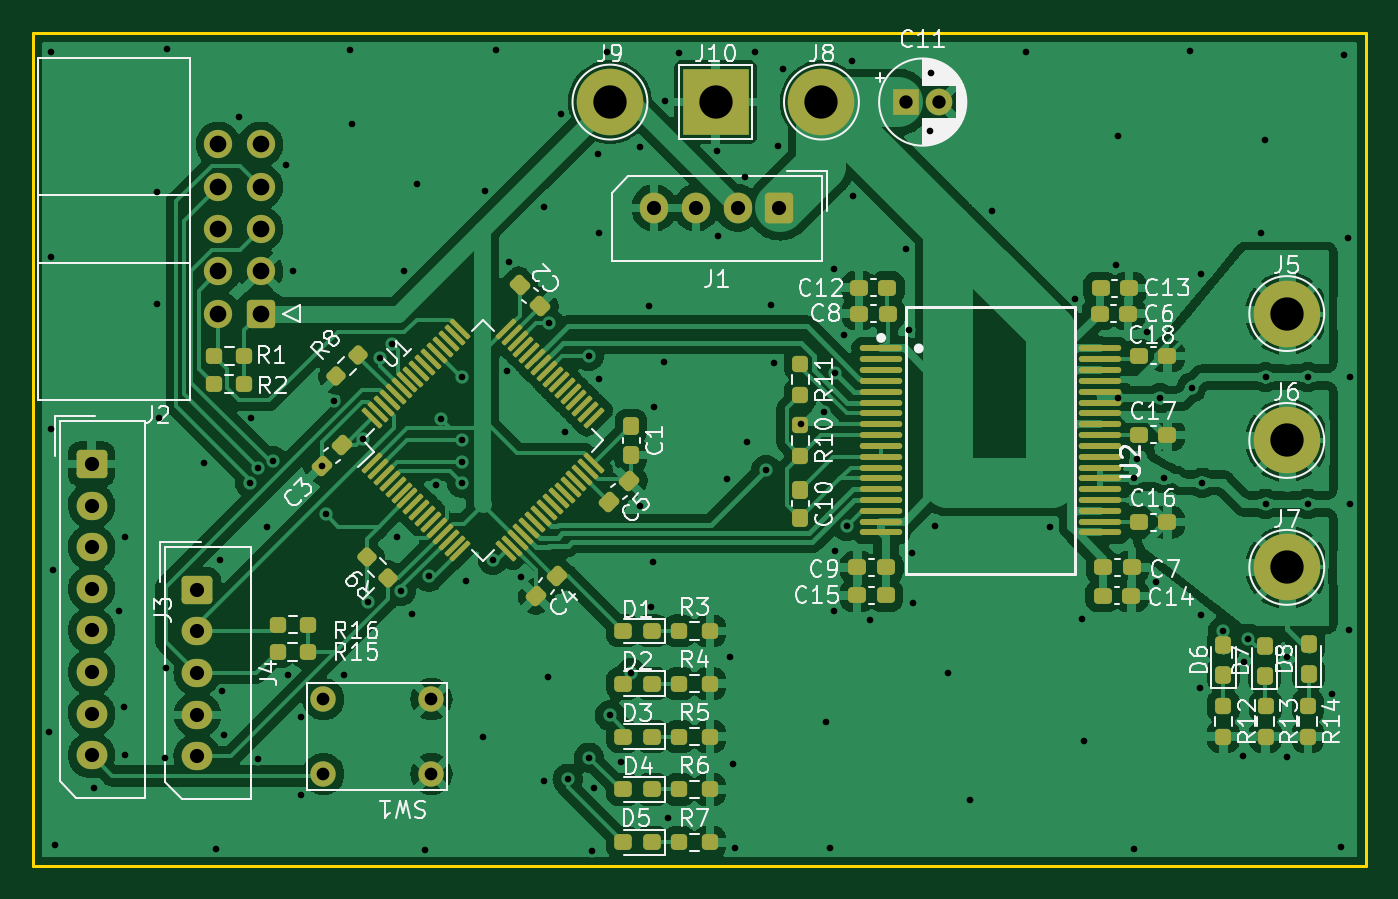
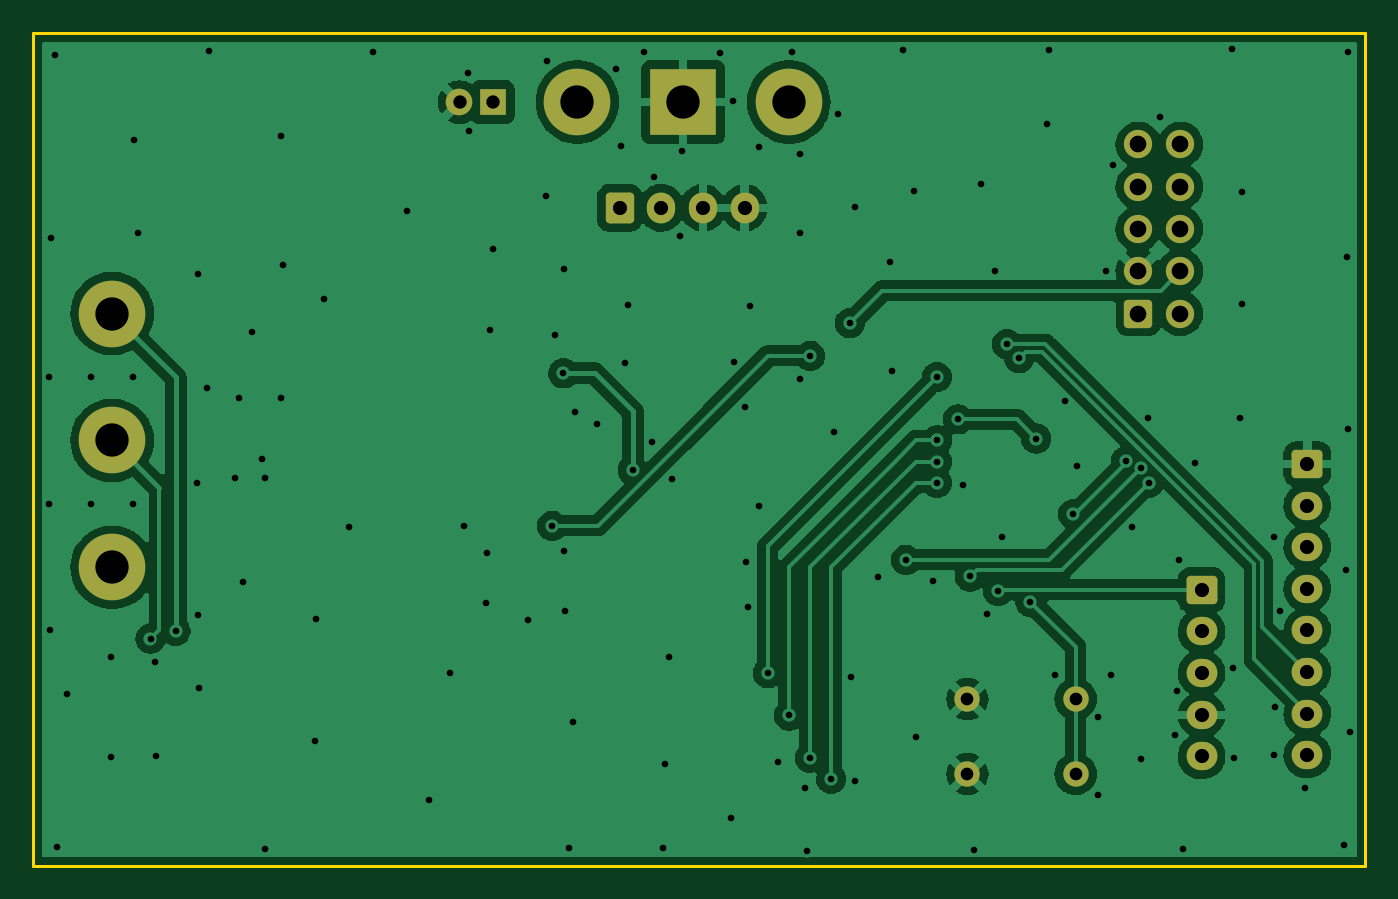
Circuit board: 11 layer files. Board 80.0 x 50.0 mm.
- bottom_copper: MD_DRV8332-B_Cu.gbr (134186 bytes)
- bottom_mask: MD_DRV8332-B_Mask.gbr (2640 bytes)
- paste: MD_DRV8332-B_Paste.gbr (493 bytes)
- bottom_silk: MD_DRV8332-B_Silkscreen.gbr (494 bytes)
- outline: MD_DRV8332-Edge_Cuts.gbr (737 bytes)
- top_copper: MD_DRV8332-F_Cu.gbr (303639 bytes)
- top_mask: MD_DRV8332-F_Mask.gbr (8880 bytes)
- paste: MD_DRV8332-F_Paste.gbr (7278 bytes)
- top_silk: MD_DRV8332-F_Silkscreen.gbr (56415 bytes)
- drill: MD_DRV8332-NPTH.drl (272 bytes)
- drill: MD_DRV8332-PTH.drl (3747 bytes)

=== bottom_copper: MD_DRV8332-B_Cu.gbr (134186 bytes, source omitted) ===
=== bottom_mask: MD_DRV8332-B_Mask.gbr (2640 bytes, source withheld) ===
=== paste: MD_DRV8332-B_Paste.gbr ===
G04 #@! TF.GenerationSoftware,KiCad,Pcbnew,(6.0.7)*
G04 #@! TF.CreationDate,2023-09-02T21:04:06+09:00*
G04 #@! TF.ProjectId,MD_DRV8332,4d445f44-5256-4383-9333-322e6b696361,rev?*
G04 #@! TF.SameCoordinates,Original*
G04 #@! TF.FileFunction,Paste,Bot*
G04 #@! TF.FilePolarity,Positive*
%FSLAX46Y46*%
G04 Gerber Fmt 4.6, Leading zero omitted, Abs format (unit mm)*
G04 Created by KiCad (PCBNEW (6.0.7)) date 2023-09-02 21:04:06*
%MOMM*%
%LPD*%
G01*
G04 APERTURE LIST*
G04 APERTURE END LIST*
M02*

=== bottom_silk: MD_DRV8332-B_Silkscreen.gbr ===
G04 #@! TF.GenerationSoftware,KiCad,Pcbnew,(6.0.7)*
G04 #@! TF.CreationDate,2023-09-02T21:04:06+09:00*
G04 #@! TF.ProjectId,MD_DRV8332,4d445f44-5256-4383-9333-322e6b696361,rev?*
G04 #@! TF.SameCoordinates,Original*
G04 #@! TF.FileFunction,Legend,Bot*
G04 #@! TF.FilePolarity,Positive*
%FSLAX46Y46*%
G04 Gerber Fmt 4.6, Leading zero omitted, Abs format (unit mm)*
G04 Created by KiCad (PCBNEW (6.0.7)) date 2023-09-02 21:04:06*
%MOMM*%
%LPD*%
G01*
G04 APERTURE LIST*
G04 APERTURE END LIST*
M02*

=== outline: MD_DRV8332-Edge_Cuts.gbr ===
G04 #@! TF.GenerationSoftware,KiCad,Pcbnew,(6.0.7)*
G04 #@! TF.CreationDate,2023-09-02T21:04:06+09:00*
G04 #@! TF.ProjectId,MD_DRV8332,4d445f44-5256-4383-9333-322e6b696361,rev?*
G04 #@! TF.SameCoordinates,Original*
G04 #@! TF.FileFunction,Profile,NP*
%FSLAX46Y46*%
G04 Gerber Fmt 4.6, Leading zero omitted, Abs format (unit mm)*
G04 Created by KiCad (PCBNEW (6.0.7)) date 2023-09-02 21:04:06*
%MOMM*%
%LPD*%
G01*
G04 APERTURE LIST*
G04 #@! TA.AperFunction,Profile*
%ADD10C,0.200000*%
G04 #@! TD*
G04 APERTURE END LIST*
D10*
X100000000Y-100000000D02*
X180000000Y-100000000D01*
X180000000Y-100000000D02*
X180000000Y-150000000D01*
X180000000Y-150000000D02*
X100000000Y-150000000D01*
X100000000Y-150000000D02*
X100000000Y-100000000D01*
M02*

=== top_copper: MD_DRV8332-F_Cu.gbr (303639 bytes, source omitted) ===
=== top_mask: MD_DRV8332-F_Mask.gbr (8880 bytes, source omitted) ===
=== paste: MD_DRV8332-F_Paste.gbr (7278 bytes, source omitted) ===
=== top_silk: MD_DRV8332-F_Silkscreen.gbr (56415 bytes, source omitted) ===
=== drill: MD_DRV8332-NPTH.drl ===
M48
; DRILL file {KiCad (6.0.7)} date Sat Sep  2 21:04:21 2023
; FORMAT={-:-/ absolute / inch / decimal}
; #@! TF.CreationDate,2023-09-02T21:04:21+09:00
; #@! TF.GenerationSoftware,Kicad,Pcbnew,(6.0.7)
; #@! TF.FileFunction,NonPlated,1,2,NPTH
FMAT,2
INCH
%
G90
G05
T0
M30

=== drill: MD_DRV8332-PTH.drl ===
M48
; DRILL file {KiCad (6.0.7)} date Sat Sep  2 21:04:21 2023
; FORMAT={-:-/ absolute / inch / decimal}
; #@! TF.CreationDate,2023-09-02T21:04:21+09:00
; #@! TF.GenerationSoftware,Kicad,Pcbnew,(6.0.7)
; #@! TF.FileFunction,Plated,1,2,PTH
FMAT,2
INCH
; #@! TA.AperFunction,Plated,PTH,ViaDrill
T1C0.0157
; #@! TA.AperFunction,Plated,PTH,ComponentDrill
T2C0.0300
; #@! TA.AperFunction,Plated,PTH,ComponentDrill
T3C0.0315
; #@! TA.AperFunction,Plated,PTH,ComponentDrill
T4C0.0335
; #@! TA.AperFunction,Plated,PTH,ComponentDrill
T5C0.0394
; #@! TA.AperFunction,Plated,PTH,ComponentDrill
T6C0.0787
%
G90
G05
T1
X3.9733Y-5.5898
X3.9782Y-4.8722
X3.9793Y-3.9824
X3.9795Y-4.4652
X3.9831Y-5.2072
X3.987Y-5.8571
X4.0797Y-5.7206
X4.1384Y-5.3025
X4.1506Y-5.5311
X4.1543Y-5.1289
X4.1543Y-5.6436
X4.23Y-4.3136
X4.23Y-4.5776
X4.2337Y-4.8478
X4.2472Y-5.6509
X4.2496Y-5.4382
X4.2533Y-3.975
X4.3401Y-4.9541
X4.3682Y-5.8648
X4.3787Y-5.1823
X4.3828Y-5.4932
X4.3877Y-5.5971
X4.422Y-4.1364
X4.4494Y-4.9999
X4.4508Y-4.8464
X4.4672Y-5.6521
X4.4676Y-4.965
X4.4895Y-5.1041
X4.5033Y-4.9485
X4.5332Y-4.2488
X4.5393Y-5.4541
X4.5498Y-4.5003
X4.5687Y-5.5543
X4.5687Y-5.7389
X4.6184Y-4.9595
X4.6276Y-5.0744
X4.6478Y-4.8068
X4.6713Y-5.4553
X4.6848Y-3.9774
X4.6897Y-4.151
X4.7152Y-4.8956
X4.7289Y-5.2817
X4.7554Y-4.7053
X4.7848Y-4.6721
X4.7964Y-5.1279
X4.8057Y-5.2557
X4.8126Y-4.4991
X4.8315Y-5.3099
X4.8449Y-4.294
X4.862Y-5.8685
X4.872Y-5.2215
X4.8884Y-5.0043
X4.9Y-4.85
X4.95Y-4.75
X4.95Y-4.9
X4.95Y-4.95
X4.95Y-5.0
X4.9586Y-5.2328
X5.0Y-5.6
X5.005Y-4.3099
X5.0232Y-5.1824
X5.0307Y-3.9762
X5.0561Y-4.7356
X5.0613Y-4.4786
X5.0894Y-5.2231
X5.1444Y-5.7059
X5.1449Y-4.3476
X5.1542Y-5.459
X5.1561Y-4.6224
X5.1842Y-4.1274
X5.1942Y-4.8811
X5.2Y-5.7
X5.25Y-4.7
X5.25Y-5.65
X5.2581Y-5.8697
X5.263Y-5.7206
X5.2728Y-4.2219
X5.274Y-4.409
X5.2749Y-4.7552
X5.293Y-3.9808
X5.3Y-5.55
X5.3265Y-5.6607
X5.35Y-5.45
X5.3702Y-5.0547
X5.3718Y-4.2073
X5.3925Y-4.5813
X5.3974Y-5.2927
X5.4011Y-5.1876
X5.4045Y-4.8212
X5.4289Y-4.7148
X5.4311Y-4.0969
X5.4366Y-5.7915
X5.4629Y-3.9844
X5.5534Y-4.2155
X5.5563Y-4.4175
X5.5768Y-4.9911
X5.5832Y-5.4113
X5.5918Y-5.6656
X5.5967Y-5.8624
X5.6194Y-4.2766
X5.6233Y-4.9043
X5.6426Y-3.9808
X5.6691Y-4.9705
X5.6798Y-4.5801
X5.6881Y-4.7173
X5.6976Y-4.2045
X5.7098Y-4.0223
X5.7525Y-4.8616
X5.8058Y-4.8333
X5.8106Y-5.5653
X5.8192Y-5.8624
X5.8293Y-5.3034
X5.8305Y-4.4953
X5.8314Y-5.1619
X5.833Y-4.7413
X5.8522Y-4.651
X5.8599Y-5.1019
X5.8712Y-4.0028
X5.8742Y-4.3209
X5.9157Y-5.3233
X6.0001Y-4.4481
X6.0074Y-4.6388
X6.0135Y-5.1656
X6.016Y-5.2854
X6.0558Y-4.1678
X6.0594Y-4.0309
X6.0685Y-5.1033
X6.1Y-5.45
X6.15Y-5.75
X6.2037Y-4.3573
X6.2831Y-3.982
X6.3399Y-5.1045
X6.3993Y-4.5651
X6.4169Y-5.3221
X6.4206Y-5.6106
X6.497Y-4.4856
X6.5Y-4.8
X6.5007Y-4.1812
X6.5379Y-5.8648
X6.5396Y-4.9896
X6.5466Y-4.9429
X6.5704Y-4.6433
X6.5917Y-5.2341
X6.6Y-4.8
X6.6104Y-4.9896
X6.6706Y-3.9783
X6.675Y-4.775
X6.6956Y-5.4859
X6.6963Y-4.5064
X6.6968Y-5.3135
X6.7Y-5.0
X6.75Y-5.35
X6.7965Y-5.6466
X6.7989Y-5.4233
X6.8092Y-5.3685
X6.8393Y-4.4098
X6.8479Y-4.1886
X6.85Y-4.75
X6.85Y-5.05
X6.9016Y-5.4111
X6.9016Y-5.6474
X6.95Y-4.75
X6.95Y-5.05
X7.0059Y-5.4983
X7.0291Y-5.8611
X7.0348Y-3.9886
X7.0447Y-4.422
X7.0465Y-5.3478
X7.05Y-4.75
X7.05Y-5.05
T2
X4.622Y-5.5114
X4.622Y-5.6886
X4.878Y-5.5114
X4.878Y-5.6886
T3
X6.0Y-4.1
X6.0787Y-4.1
T4
X4.0744Y-4.9555
X4.0744Y-5.0539
X4.0744Y-5.1524
X4.0744Y-5.2508
X4.0744Y-5.3492
X4.0744Y-5.4476
X4.0744Y-5.5461
X4.0744Y-5.6445
X4.3244Y-5.2531
X4.3244Y-5.3516
X4.3244Y-5.45
X4.3244Y-5.5484
X4.3244Y-5.6469
X5.4047Y-4.35
X5.5031Y-4.35
X5.6016Y-4.35
X5.7Y-4.35
T5
X4.3743Y-4.2
X4.3743Y-4.3
X4.3743Y-4.4
X4.3743Y-4.5
X4.3743Y-4.6
X4.4743Y-4.2
X4.4743Y-4.3
X4.4743Y-4.4
X4.4743Y-4.5
X4.4743Y-4.6
T6
X5.3Y-4.1
X5.55Y-4.1
X5.8Y-4.1
X6.9Y-4.6
X6.9Y-4.9
X6.9Y-5.2
T0
M30

